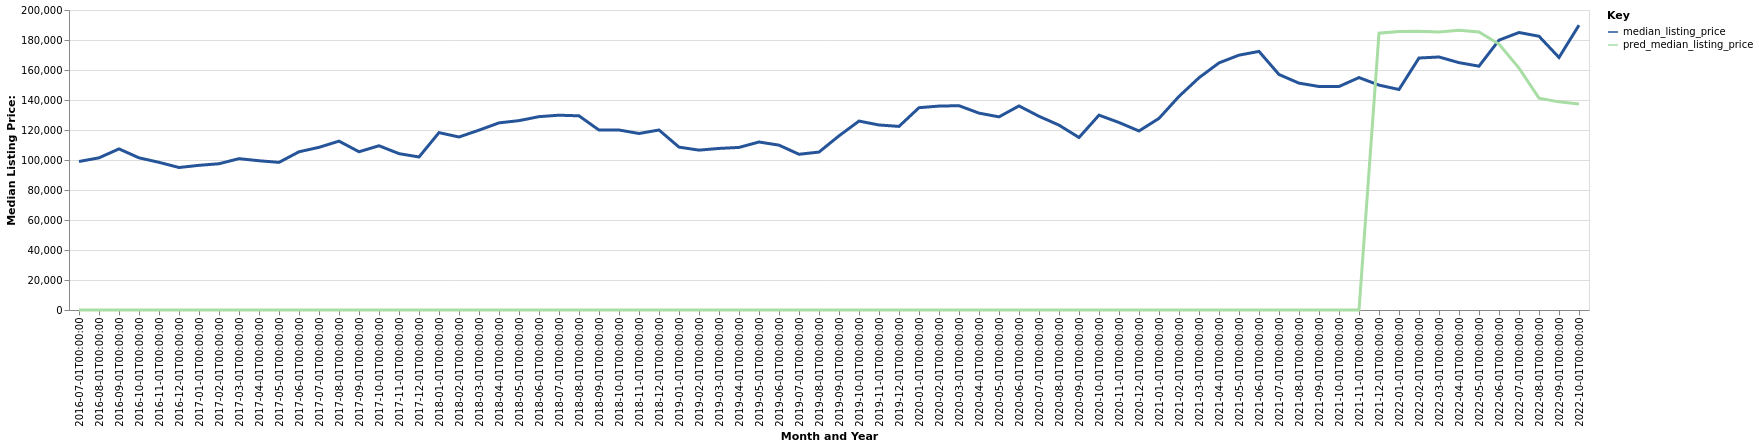

The file beside this chart, header and first rows:
date, time_idx, median_listing_price, thirty_year_interest_rate_five, month, county_name, active_listing_count, pred_median_listing_price, month_year
2016-07-01, 0, 99000, 3.72, 7, Greenville, OH, 292.0, 0, Jul-2016
2016-08-01, 1, 101450, 3.73, 8, Greenville, OH, 302.0, 0, Aug-2016
2016-09-01, 2, 107400, 3.66, 9, Greenville, OH, 277.0, 0, Sep-2016
2016-10-01, 3, 101450, 3.64, 10, Greenville, OH, 251.0, 0, Oct-2016
2016-11-01, 4, 98450, 3.66, 11, Greenville, OH, 263.0, 0, Nov-2016
2016-12-01, 5, 95000, 3.48, 12, Greenville, OH, 240.0, 0, Dec-2016
2017-01-01, 6, 96450, 3.45, 1, Greenville, OH, 224.0, 0, Jan-2017
2017-02-01, 7, 97500, 3.5, 2, Greenville, OH, 218.0, 0, Feb-2017
2017-03-01, 8, 100900, 3.52, 3, Greenville, OH, 219.0, 0, Mar-2017
2017-04-01, 9, 99500, 4.03, 4, Greenville, OH, 225.0, 0, Apr-2017
2017-05-01, 10, 98425, 4.32, 5, Greenville, OH, 219.0, 0, May-2017
2017-06-01, 11, 105475, 4.2, 6, Greenville, OH, 217.0, 0, Jun-2017
2017-07-01, 12, 108450, 4.19, 7, Greenville, OH, 224.0, 0, Jul-2017
2017-08-01, 13, 112575, 4.3, 8, Greenville, OH, 218.0, 0, Aug-2017
2017-09-01, 14, 105500, 4.1, 9, Greenville, OH, 206.0, 0, Sep-2017
2017-10-01, 15, 109500, 4.05, 10, Greenville, OH, 203.0, 0, Oct-2017
2017-11-01, 16, 104250, 3.94, 11, Greenville, OH, 196.0, 0, Nov-2017
2017-12-01, 17, 102000, 4.03, 12, Greenville, OH, 170.0, 0, Dec-2017
2018-01-01, 18, 118250, 3.93, 1, Greenville, OH, 152.0, 0, Jan-2018
2018-02-01, 19, 115339, 3.83, 2, Greenville, OH, 154.0, 0, Feb-2018
2018-03-01, 20, 119900, 3.94, 3, Greenville, OH, 160.0, 0, Mar-2018
2018-04-01, 21, 124750, 3.95, 4, Greenville, OH, 150.0, 0, Apr-2018
2018-05-01, 22, 126250, 3.99, 5, Greenville, OH, 146.0, 0, May-2018
2018-06-01, 23, 128900, 4.15, 6, Greenville, OH, 161.0, 0, Jun-2018
2018-07-01, 24, 129875, 4.4, 7, Greenville, OH, 178.0, 0, Jul-2018
2018-08-01, 25, 129450, 4.46, 8, Greenville, OH, 190.0, 0, Aug-2018
2018-09-01, 26, 119950, 4.58, 9, Greenville, OH, 192.0, 0, Sep-2018
2018-10-01, 27, 120000, 4.66, 10, Greenville, OH, 190.0, 0, Oct-2018
2018-11-01, 28, 117675, 4.62, 11, Greenville, OH, 182.0, 0, Nov-2018
2018-12-01, 29, 120000, 4.54, 12, Greenville, OH, 174.0, 0, Dec-2018
2019-01-01, 30, 108592, 4.6, 1, Greenville, OH, 152.0, 0, Jan-2019
2019-02-01, 31, 106575, 4.72, 2, Greenville, OH, 147.0, 0, Feb-2019
2019-03-01, 32, 107708, 4.9, 3, Greenville, OH, 155.0, 0, Mar-2019
2019-04-01, 33, 108388, 4.94, 4, Greenville, OH, 168.0, 0, Apr-2019
2019-05-01, 34, 112000, 4.75, 5, Greenville, OH, 164.0, 0, May-2019
2019-06-01, 35, 109900, 4.51, 6, Greenville, OH, 149.0, 0, Jun-2019
2019-07-01, 36, 103817, 4.41, 7, Greenville, OH, 159.0, 0, Jul-2019
2019-08-01, 37, 105288, 4.41, 8, Greenville, OH, 143.0, 0, Aug-2019
2019-09-01, 38, 116095, 4.2, 9, Greenville, OH, 149.0, 0, Sep-2019
2019-10-01, 39, 125950, 4.14, 10, Greenville, OH, 149.0, 0, Oct-2019
2019-11-01, 40, 123350, 3.84, 11, Greenville, OH, 145.0, 0, Nov-2019
2019-12-01, 41, 122400, 3.81, 12, Greenville, OH, 143.0, 0, Dec-2019
2020-01-01, 42, 134875, 3.75, 1, Greenville, OH, 136.0, 0, Jan-2020
2020-02-01, 43, 135950, 3.73, 2, Greenville, OH, 125.0, 0, Feb-2020
2020-03-01, 44, 136200, 3.78, 3, Greenville, OH, 125.0, 0, Mar-2020
2020-04-01, 45, 131250, 3.75, 4, Greenville, OH, 109.0, 0, Apr-2020
2020-05-01, 46, 128763, 3.74, 5, Greenville, OH, 112.0, 0, May-2020
2020-06-01, 47, 136050, 3.72, 6, Greenville, OH, 107.0, 0, Jun-2020
2020-07-01, 48, 129150, 3.49, 7, Greenville, OH, 113.0, 0, Jul-2020
2020-08-01, 49, 123250, 3.65, 8, Greenville, OH, 101.0, 0, Aug-2020
2020-09-01, 50, 115000, 3.33, 9, Greenville, OH, 99.0, 0, Sep-2020
2020-10-01, 51, 129900, 3.28, 10, Greenville, OH, 103.0, 0, Oct-2020
2020-11-01, 52, 125000, 3.21, 11, Greenville, OH, 109.0, 0, Nov-2020
2020-12-01, 53, 119350, 3.07, 12, Greenville, OH, 89.0, 0, Dec-2020
2021-01-01, 54, 127750, 2.99, 1, Greenville, OH, 82.0, 0, Jan-2021
2021-02-01, 55, 142425, 2.93, 2, Greenville, OH, 77.0, 0, Feb-2021
2021-03-01, 56, 154825, 2.88, 3, Greenville, OH, 53.0, 0, Mar-2021
2021-04-01, 57, 164750, 2.84, 4, Greenville, OH, 56.0, 0, Apr-2021
2021-05-01, 58, 169900, 2.71, 5, Greenville, OH, 49.0, 0, May-2021
2021-06-01, 59, 172400, 2.79, 6, Greenville, OH, 50.0, 0, Jun-2021
... 16 more rows
